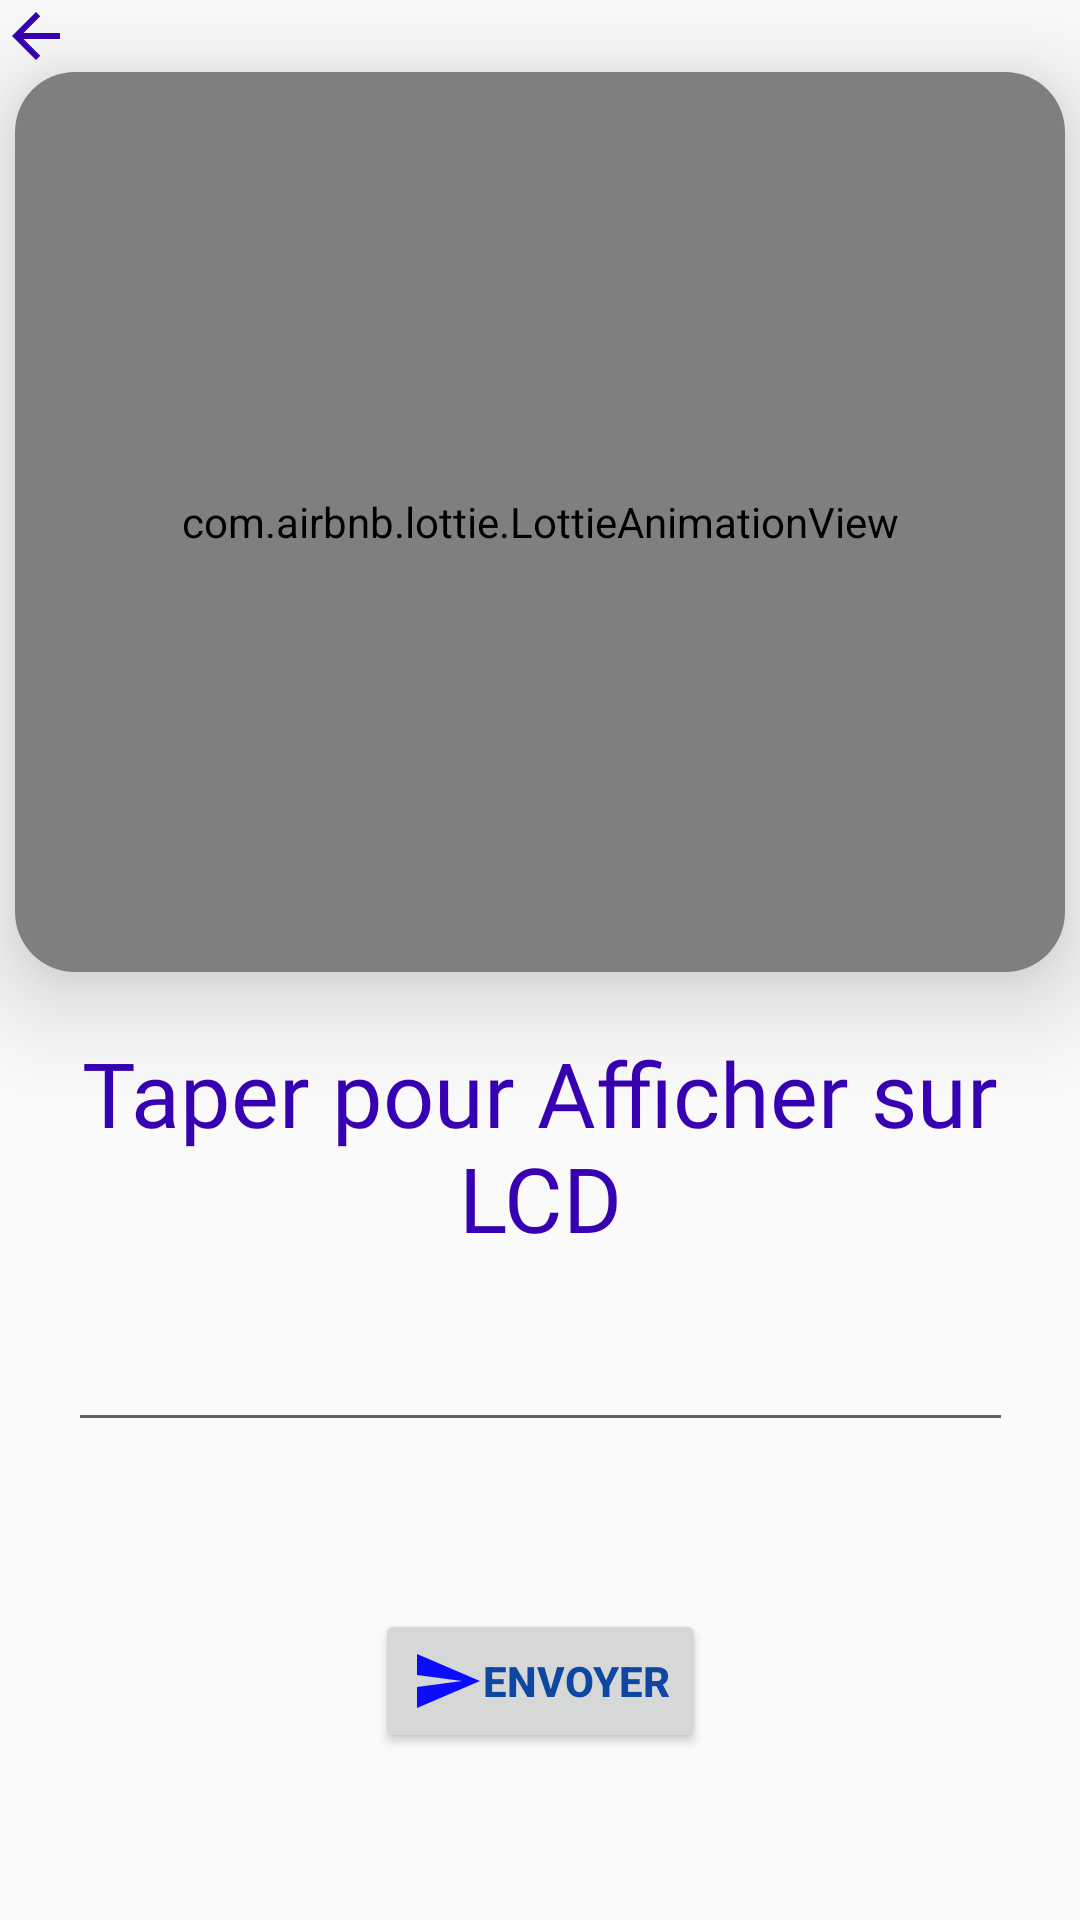

Layout XML and referenced resources for this Android screen:
<!-- AndroidManifest.xml: application theme AppTheme -->
<!-- res/layout/activity_lcd_control.xml -->
<?xml version="1.0" encoding="utf-8"?>
<androidx.constraintlayout.widget.ConstraintLayout xmlns:android="http://schemas.android.com/apk/res/android"
    xmlns:app="http://schemas.android.com/apk/res-auto"
    xmlns:tools="http://schemas.android.com/tools"
    android:layout_width="match_parent"
    android:layout_height="match_parent"
    tools:context=".LcdControlActivity">


    <LinearLayout
        android:id="@+id/linearLayout2"
        android:layout_width="match_parent"
        android:layout_height="wrap_content"
        android:orientation="horizontal"
        app:layout_constraintEnd_toEndOf="parent"
        app:layout_constraintStart_toStartOf="parent"
        app:layout_constraintTop_toTopOf="parent">

        <ImageButton
            android:id="@+id/imret"
            android:layout_width="wrap_content"
            android:layout_height="wrap_content"
            android:background="@drawable/ic_arrow_back_black_24dp" />

    </LinearLayout>

    <androidx.cardview.widget.CardView
        android:id="@+id/cardView2"
        android:layout_width="350dp"
        android:layout_height="300dp"
        app:cardCornerRadius="20dp"
        app:cardElevation="20dp"
        app:layout_constraintEnd_toEndOf="parent"
        app:layout_constraintStart_toStartOf="parent"
        app:layout_constraintTop_toBottomOf="@+id/linearLayout2">

        <com.airbnb.lottie.LottieAnimationView
            android:layout_width="match_parent"
            android:layout_height="match_parent"
            app:lottie_rawRes="@raw/lcdlottie"
            app:lottie_autoPlay="true"
            app:lottie_loop="true" />

    </androidx.cardview.widget.CardView>

    <TextView
        android:id="@+id/textView10"
        android:layout_width="match_parent"
        android:layout_height="wrap_content"
        android:layout_marginTop="20dp"
        android:gravity="center"
        android:fontFamily="@font/poppins_bold"
        android:text="Taper pour Afficher sur LCD"
        android:textColor="@color/colorPrimaryDark"
        android:textSize="30dp"
        app:layout_constraintEnd_toEndOf="parent"
        app:layout_constraintStart_toStartOf="parent"
        app:layout_constraintTop_toBottomOf="@+id/cardView2" />

    <EditText
        android:id="@+id/edtlcd"
        android:layout_width="wrap_content"
        android:layout_height="wrap_content"
        android:layout_marginTop="20dp"
        android:ems="15"
        app:layout_constraintEnd_toEndOf="parent"
        app:layout_constraintStart_toStartOf="parent"
        app:layout_constraintTop_toBottomOf="@+id/textView10" />

    <Button
        android:layout_width="wrap_content"
        android:layout_height="wrap_content"
        app:layout_constraintBottom_toBottomOf="parent"
        app:layout_constraintEnd_toEndOf="parent"
        app:layout_constraintStart_toStartOf="parent"
        android:id="@+id/donelcd"
        android:drawableLeft="@drawable/ic_send_black_24dp"
        android:text="Envoyer"
        android:textColor="#0D47A1"
        android:textStyle="bold"
        app:layout_constraintTop_toBottomOf="@+id/edtlcd" />




</androidx.constraintlayout.widget.ConstraintLayout>
<!-- resources referenced by this layout -->
<resources>
  <color name="colorPrimaryDark">#3700B3</color>
  <!-- drawable ic_arrow_back_black_24dp (drawable) -->
  <vector android:height="24dp" android:tint="@color/colorPrimaryDark"
      android:viewportHeight="24.0" android:viewportWidth="24.0"
      android:width="24dp" xmlns:android="http://schemas.android.com/apk/res/android">
      <path android:fillColor="#FF000000" android:pathData="M20,11H7.83l5.59,-5.59L12,4l-8,8 8,8 1.41,-1.41L7.83,13H20v-2z"/>
  </vector>
  <!-- drawable ic_send_black_24dp (drawable) -->
  <vector android:height="24dp" android:tint="#0B0CFF"
      android:viewportHeight="24.0" android:viewportWidth="24.0"
      android:width="24dp" xmlns:android="http://schemas.android.com/apk/res/android">
      <path android:fillColor="#FF000000" android:pathData="M2.01,21L23,12 2.01,3 2,10l15,2 -15,2z"/>
  </vector>
  <style name="AppTheme" parent="Theme.AppCompat.Light.NoActionBar">
          
          <item name="colorPrimary">@color/colorPrimary</item>
          <item name="colorPrimaryDark">@color/colorPrimaryDark</item>
          <item name="colorAccent">@color/colorAccent</item>
  
      </style>
  <color name="colorPrimary">#6200EE</color>
  <color name="colorAccent">#03DAC5</color>
</resources>
